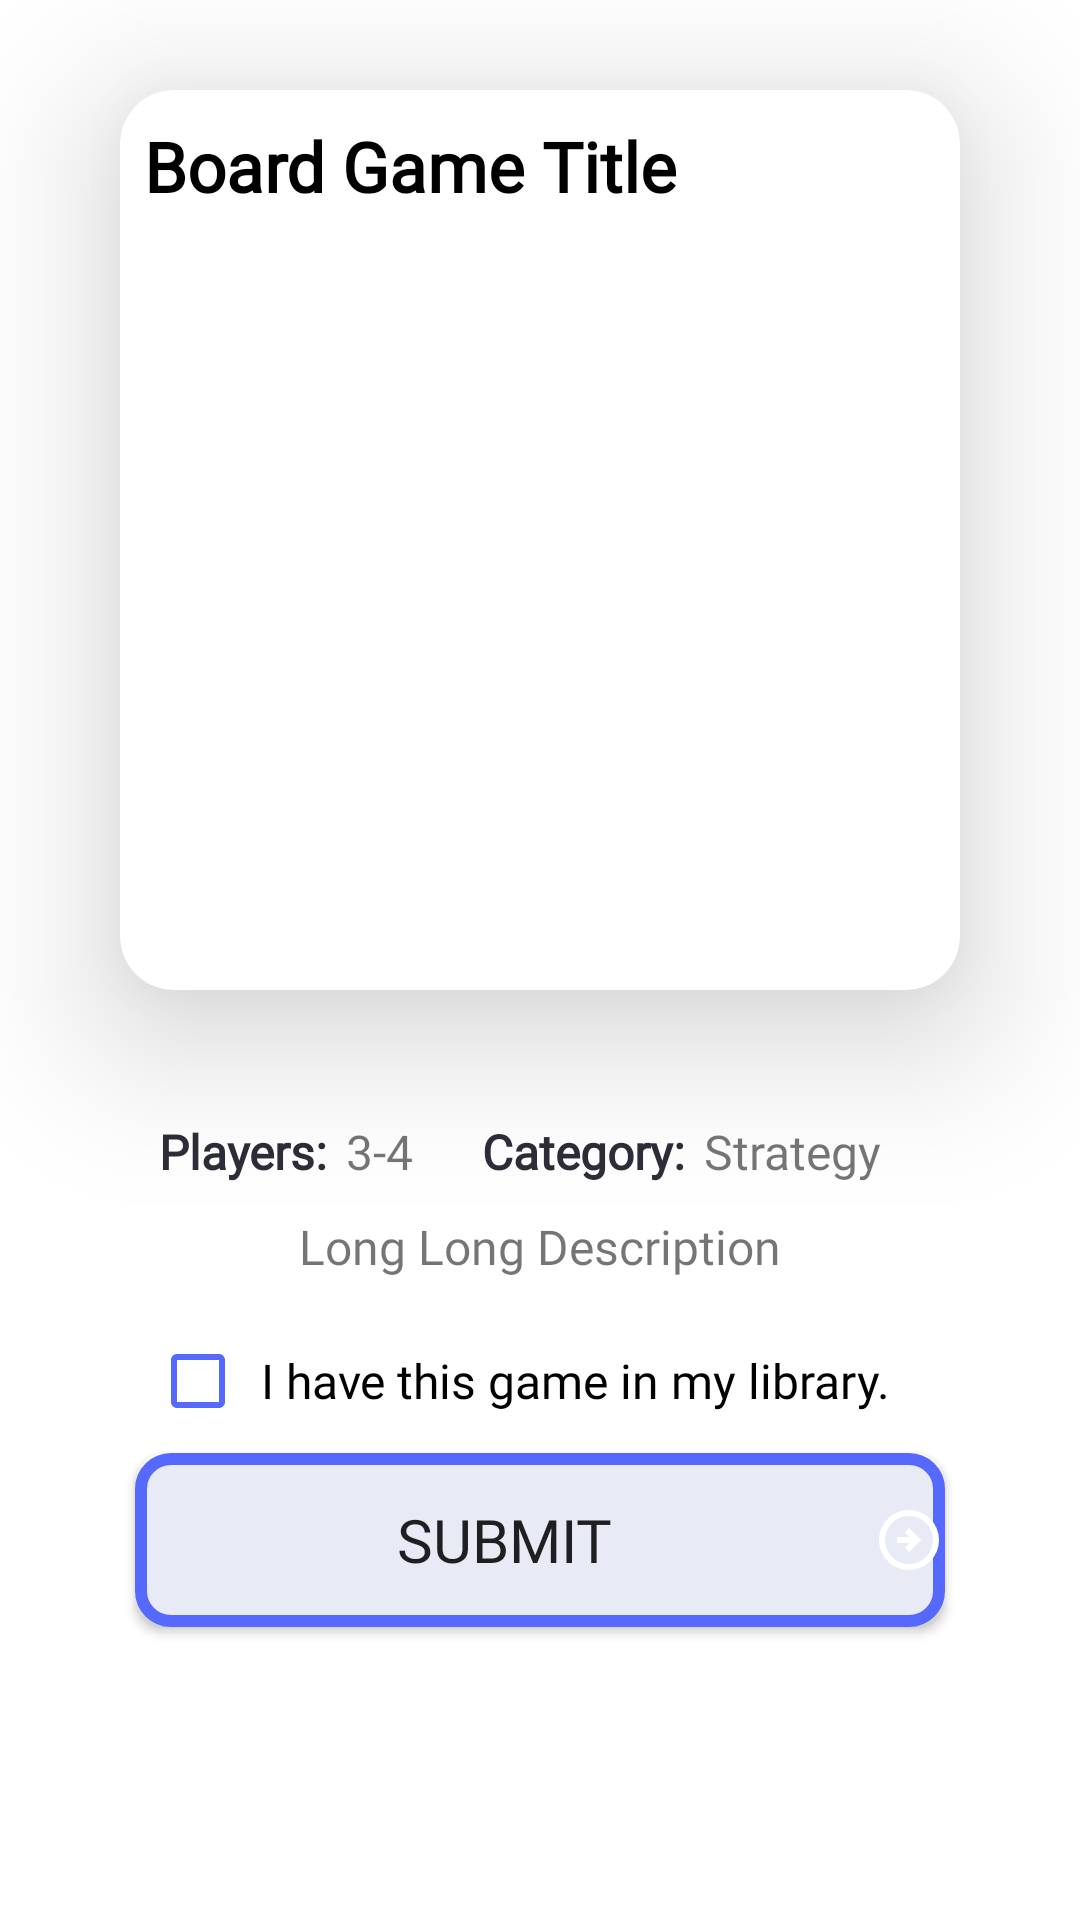

Layout XML and referenced resources for this Android screen:
<!-- AndroidManifest.xml: application theme Theme.GameMingle -->
<!-- res/layout/fragment_add_fav_game.xml -->
<?xml version="1.0" encoding="utf-8"?>
<ScrollView xmlns:android="http://schemas.android.com/apk/res/android"
    xmlns:app="http://schemas.android.com/apk/res-auto"
    xmlns:tools="http://schemas.android.com/tools"
    android:layout_width="match_parent"
    android:layout_height="match_parent"
    android:orientation="vertical"
    tools:context=".ui.addfavgame.AddFavGameFragment">

    <LinearLayout
        android:layout_width="match_parent"
        android:layout_height="wrap_content"
        android:orientation="vertical">

        <androidx.cardview.widget.CardView
            android:id="@+id/cardView"
            android:layout_width="match_parent"
            android:layout_height="300dp"
            android:layout_marginTop="30dp"
            android:layout_marginBottom="31dp"
            android:layout_marginHorizontal="40dp"
            app:cardCornerRadius="18dp"
            app:cardElevation="30dp"
            app:layout_constraintStart_toStartOf="parent"
            app:layout_constraintEnd_toEndOf="parent"
            app:layout_constraintTop_toTopOf="parent">

            <LinearLayout
                android:id="@+id/linearLayout"
                android:layout_width="match_parent"
                android:layout_height="wrap_content"
                android:layout_gravity="center|start"
                android:orientation="vertical">

                <LinearLayout
                    android:layout_width="match_parent"
                    android:layout_height="wrap_content"
                    android:orientation="horizontal">
                    <TextView
                        android:id="@+id/titleGame"
                        android:layout_width="0dp"
                        android:layout_weight="7"
                        android:layout_height="wrap_content"
                        android:layout_marginStart="8dp"
                        android:layout_marginTop="10dp"
                        android:layout_marginEnd="8dp"
                        android:layout_marginBottom="10dp"
                        android:fontFamily="@font/nunito"
                        android:maxLines="2"
                        android:text="@string/board_game_title"
                        android:textColor="@color/black"
                        android:textSize="23sp"
                        android:textStyle="bold" />

                    <ImageView
                        android:id="@+id/imgStarFav"
                        android:layout_width="0dp"
                        android:layout_weight="1"
                        android:layout_height="36dp"
                        android:layout_gravity="center_vertical"
                        android:src="@drawable/star_fill24"
                        android:visibility="invisible"
                        app:tint="@color/accent_yellow"/>
                </LinearLayout>


                <ImageView
                    android:id="@+id/ImgGame"
                    android:layout_width="match_parent"
                    android:layout_height="250dp"
                    android:scaleType="centerCrop"
                    tools:srcCompat="@tools:sample/avatars" />

            </LinearLayout>
        </androidx.cardview.widget.CardView>

        <LinearLayout
            android:layout_width="match_parent"
            android:layout_height="wrap_content"
            android:orientation="vertical"
            app:layout_constraintStart_toStartOf="parent"
            app:layout_constraintTop_toBottomOf="@id/cardView"
            app:layout_constraintEnd_toEndOf="parent"
            android:gravity="center">

            <LinearLayout
                android:id="@+id/linearLayoutSpecifications"
                android:layout_width="match_parent"
                android:layout_height="wrap_content"
                android:orientation="horizontal"
                android:layout_marginTop="12dp"
                android:layout_marginHorizontal="50dp"
                >
                <TextView
                    android:id="@+id/txtPlayers"
                    android:layout_width="wrap_content"
                    android:layout_height="wrap_content"
                    android:text="Players:"
                    android:textColor="@color/background_black"
                    android:fontFamily="@font/nunito_sans_bold"
                    android:textSize="16sp"
                    android:textStyle="bold"
                    android:layout_marginStart="3dp"/>

                <TextView
                    android:id="@+id/gamePlayers"
                    android:layout_width="wrap_content"
                    android:layout_height="wrap_content"
                    android:fontFamily="@font/nunito"
                    android:textSize="16sp"
                    android:layout_marginStart="6dp"
                    android:text="3-4" />

                <TextView
                    android:id="@+id/txtCategory"
                    android:layout_width="wrap_content"
                    android:layout_height="wrap_content"
                    android:text="Category:"
                    android:paddingStart="20dp"
                    android:textColor="@color/background_black"
                    android:fontFamily="@font/nunito_sans_bold"
                    android:textSize="16sp"
                    android:textStyle="bold"
                    android:layout_marginStart="3dp"/>

                <TextView
                    android:id="@+id/gameCategory"
                    android:layout_width="wrap_content"
                    android:layout_height="wrap_content"
                    android:fontFamily="@font/nunito"
                    android:textSize="16sp"
                    android:layout_marginStart="6dp"
                    android:text="Strategy" />

            </LinearLayout>

            <TextView
                android:id="@+id/gameDescription"
                android:layout_width="wrap_content"
                android:layout_height="wrap_content"
                android:fontFamily="@font/nunito"
                android:textSize="16sp"
                android:layout_marginTop="10dp"
                android:layout_marginHorizontal="50dp"
                android:textAlignment="inherit"
                android:text="Long Long Description" />

            <com.google.android.material.checkbox.MaterialCheckBox
                android:id="@+id/checkBoxAddFavGame"
                android:layout_width="match_parent"
                android:layout_height="wrap_content"
                android:buttonTint="@color/primary_blue"
                android:fontFamily="@font/nunito_sans_bold"
                android:text="@string/add_to_my_library"
                android:textColor="@color/black"
                android:textSize="16sp"
                android:padding="5dp"
                android:layout_marginTop="10dp"
                android:layout_marginHorizontal="50dp"
                />

            <Button
                android:id="@+id/btn_add_fav_game"
                android:layout_width="270dp"
                android:layout_height="58dp"
                android:layout_marginBottom="40dp"
                android:background="@drawable/btn_back"
                android:drawableEnd="@drawable/arrow_circle_right"
                android:fontFamily="@font/nunito"
                android:gravity="center"
                android:text="@string/submit"
                android:textSize="20sp"
                />
        </LinearLayout>

    </LinearLayout>
</ScrollView>
<!-- resources referenced by this layout -->
<resources>
  <color name="accent_yellow">#FDC400</color>
  <color name="background_black">#2D2D3A</color>
  <color name="black">#FF000000</color>
  <color name="primary_blue">#5669FF</color>
  <!-- drawable arrow_circle_right (drawable) -->
  <vector xmlns:android="http://schemas.android.com/apk/res/android"
      android:width="24dp"
      android:height="24dp"
      android:viewportWidth="960"
      android:viewportHeight="960">
    <path
        android:fillColor="#FFFFFF"
        android:pathData="m480,640 l160,-160 -160,-160 -56,56 64,64L320,440v80h168l-64,64 56,56ZM480,880q-83,0 -156,-31.5T197,763q-54,-54 -85.5,-127T80,480q0,-83 31.5,-156T197,197q54,-54 127,-85.5T480,80q83,0 156,31.5T763,197q54,54 85.5,127T880,480q0,83 -31.5,156T763,763q-54,54 -127,85.5T480,880ZM480,800q134,0 227,-93t93,-227q0,-134 -93,-227t-227,-93q-134,0 -227,93t-93,227q0,134 93,227t227,93ZM480,480Z"/>
  </vector>
  <!-- drawable btn_back (drawable) -->
  <?xml version="1.0" encoding="utf-8"?>
  <shape xmlns:android="http://schemas.android.com/apk/res/android" android:shape="rectangle">
      <stroke android:width="4dp" android:color="@color/primary_blue" />
      <solid android:color="#E8EAF6" />
      <corners android:radius="10dp" />
  
  </shape>
  <string name="add_to_my_library">I have this game in my library.</string>
  <string name="board_game_title">Board Game Title</string>
  <string name="submit">Submit</string>
  <style name="Theme.GameMingle" parent="Theme.MaterialComponents.DayNight.NoActionBar">
          
          <item name="colorPrimary">@color/primary_blue</item>
          <item name="colorPrimaryVariant">@color/purple_700</item>
          <item name="colorOnPrimary">@color/white</item>
          
          <item name="colorSecondary">@color/teal_200</item>
          <item name="colorSecondaryVariant">@color/teal_700</item>
          <item name="colorOnSecondary">@color/black</item>
          
          
          '
  
  
      </style>
  <color name="purple_700">#FF3700B3</color>
  <color name="white">#FFFFFFFF</color>
  <color name="teal_200">#FF03DAC5</color>
  <color name="teal_700">#FF018786</color>
</resources>
